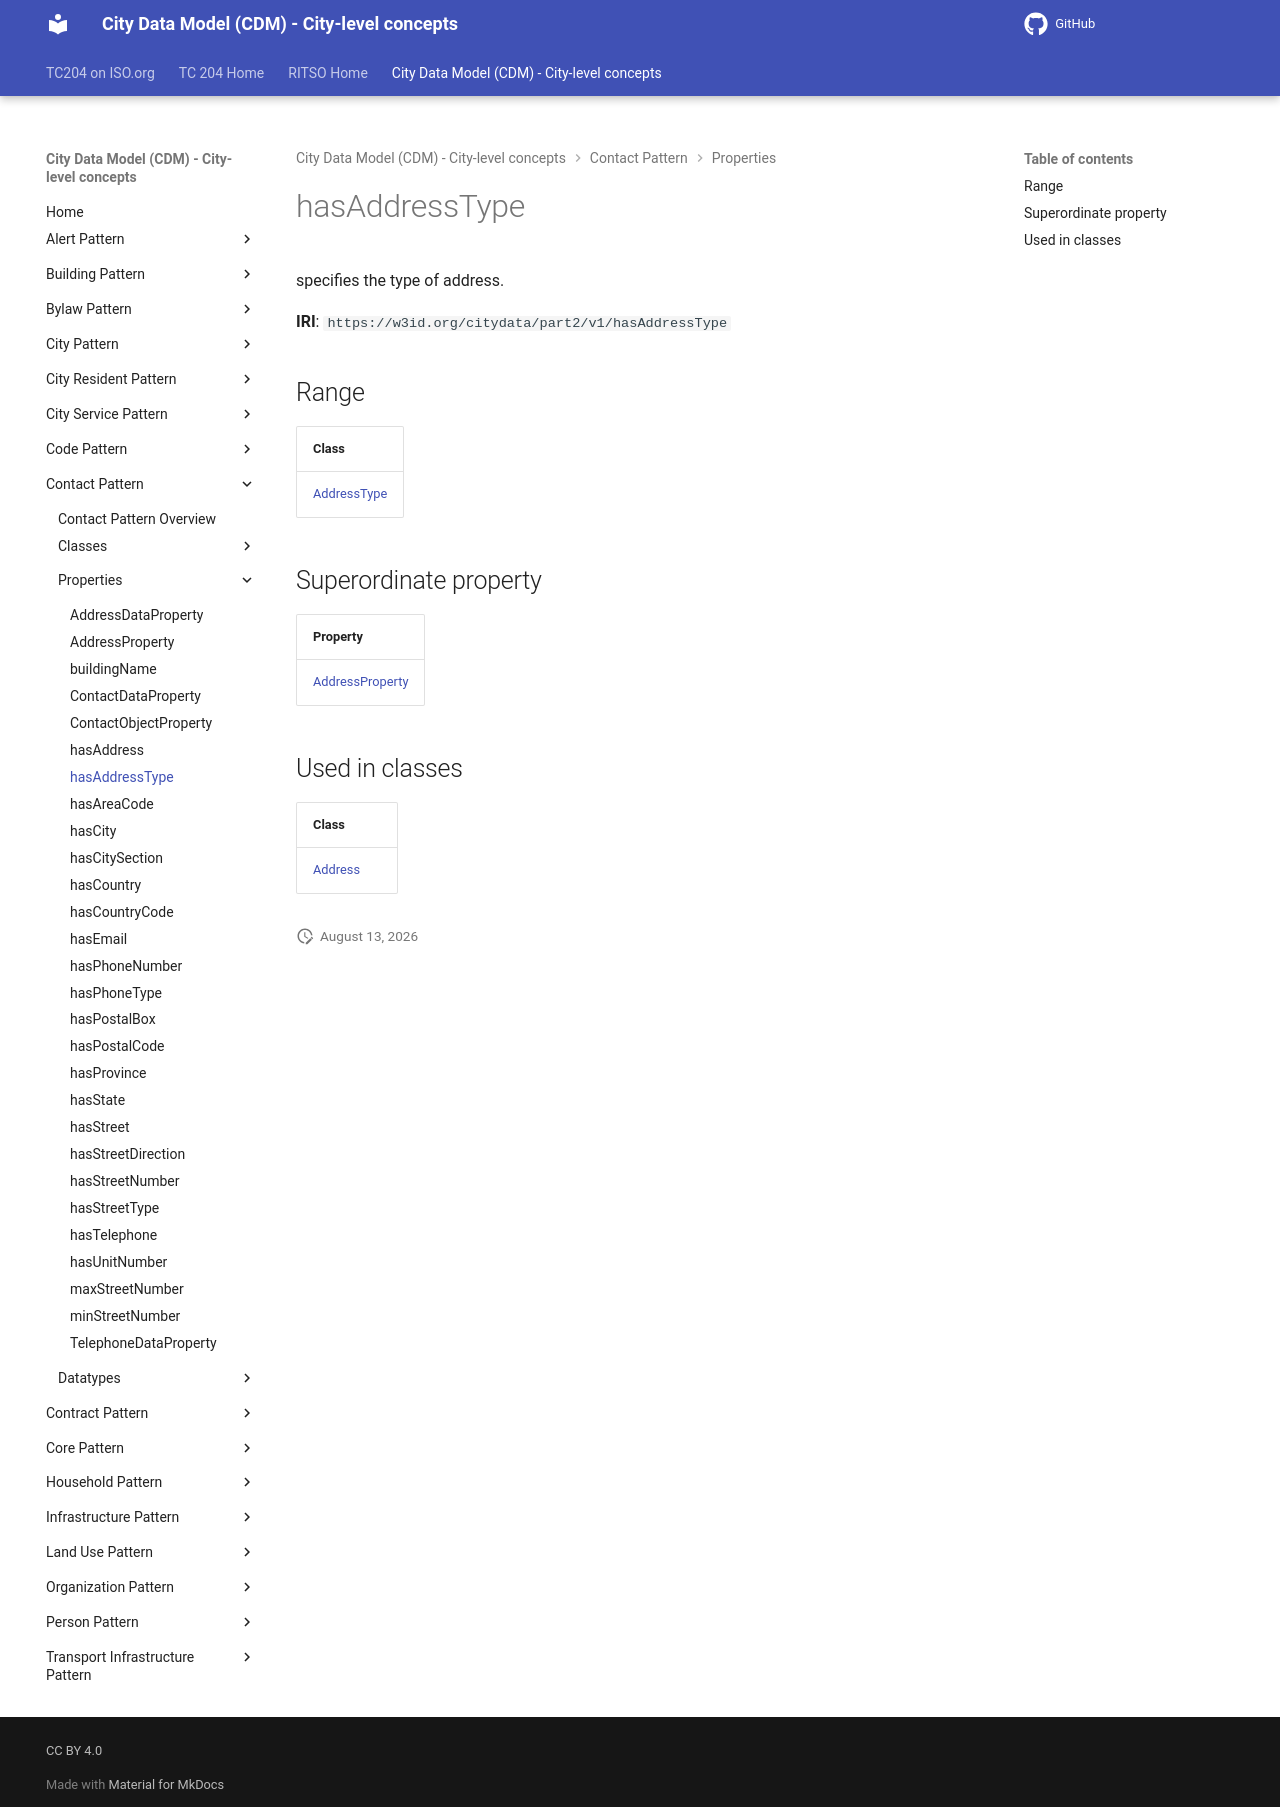

repository: ISO-TC204/ontology-cdm-p2 · page: v1.3.2-alpha.1/properties/hasAddressType/index.html · generator: mkdocs

# hasAddressType

specifies the type of address.

**IRI**: `https://w3id.org/citydata/part2/v1/hasAddressType`

## Range

| Class |
|-------|
| [AddressType](../classes/AddressType.md) |

## Superordinate property

| Property |
|-------|
| [AddressProperty](AddressProperty.md) |

## Used in classes

| Class |
|-------|
| [Address](../classes/Address.md) |
